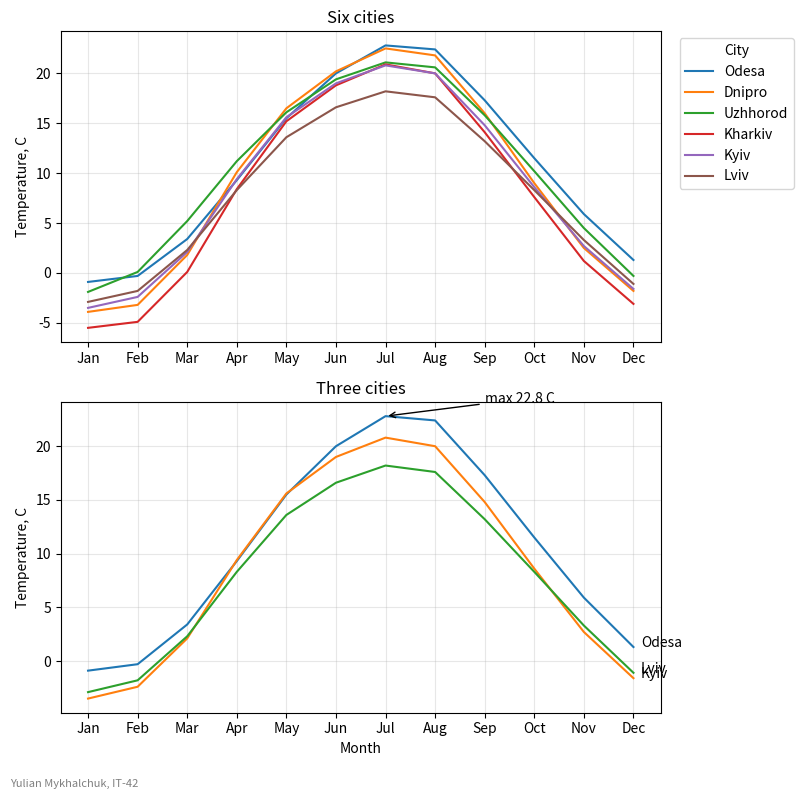

Generate this figure with matplotlib:
import matplotlib.pyplot as plt

STUDENT_NAME = "Yulian Mykhalchuk"
STUDENT_GROUP = "IT-42"

cities = {
    "Kyiv": [-3.5, -2.4, 2.1, 9.4, 15.6, 19.0, 20.8, 20.0, 14.8, 8.6, 2.7, -1.6],
    "Lviv": [-2.9, -1.8, 2.3, 8.3, 13.6, 16.6, 18.2, 17.6, 13.2, 8.3, 3.3, -1.1],
    "Odesa": [-0.9, -0.3, 3.4, 9.3, 15.5, 20.0, 22.8, 22.4, 17.3, 11.5, 5.9, 1.3],
    "Kharkiv": [-5.5, -4.9, 0.1, 8.4, 15.2, 18.8, 20.9, 20.0, 14.1, 7.6, 1.2, -3.1],
    "Dnipro": [-3.9, -3.2, 1.8, 10.1, 16.5, 20.2, 22.5, 21.8, 16.0, 9.0, 2.5, -1.8],
    "Uzhhorod": [-1.9, 0.1, 5.2, 11.2, 16.1, 19.4, 21.1, 20.6, 15.8, 10.2, 4.5, -0.3],
}

months = list(range(1, 13))

month_names = [
    "Jan", "Feb", "Mar", "Apr", "May", "Jun",
    "Jul", "Aug", "Sep", "Oct", "Nov", "Dec"
]

fig, (ax1, ax2) = plt.subplots(2, 1, figsize=(9, 8))

order = ["Odesa", "Dnipro", "Uzhhorod", "Kharkiv", "Kyiv", "Lviv"]

for city in order:
    ax1.plot(months, cities[city], label=city)

ax1.set_title("Six cities")
ax1.set_ylabel("Temperature, C")
ax1.set_xticks(months)
ax1.set_xticklabels(month_names)
ax1.grid(True, alpha=0.3)

ax1.legend(
    title="City",
    loc="upper left",
    bbox_to_anchor=(1.02, 1)
)

selected = ["Odesa", "Kyiv", "Lviv"]

for city in selected:
    ax2.plot(months, cities[city])

ax2.set_title("Three cities")
ax2.set_xlabel("Month")
ax2.set_ylabel("Temperature, C")
ax2.set_xticks(months)
ax2.set_xticklabels(month_names)
ax2.grid(True, alpha=0.3)

for city in selected:
    ax2.text(
        12.15,
        cities[city][-1],
        city
    )

max_temp = max(cities["Odesa"])
max_month = cities["Odesa"].index(max_temp) + 1

ax2.annotate(
    "max 22.8 C",
    xy=(max_month, max_temp),
    xytext=(9, 24),
    arrowprops={"arrowstyle": "->"}
)

fig.text(
    0.01,
    0.01,
    f"{STUDENT_NAME}, {STUDENT_GROUP}",
    fontsize=8,
    color="gray"
)

fig.tight_layout(rect=[0, 0.03, 0.9, 1])
fig.savefig("task_4.png", dpi=150)

plt.show()
